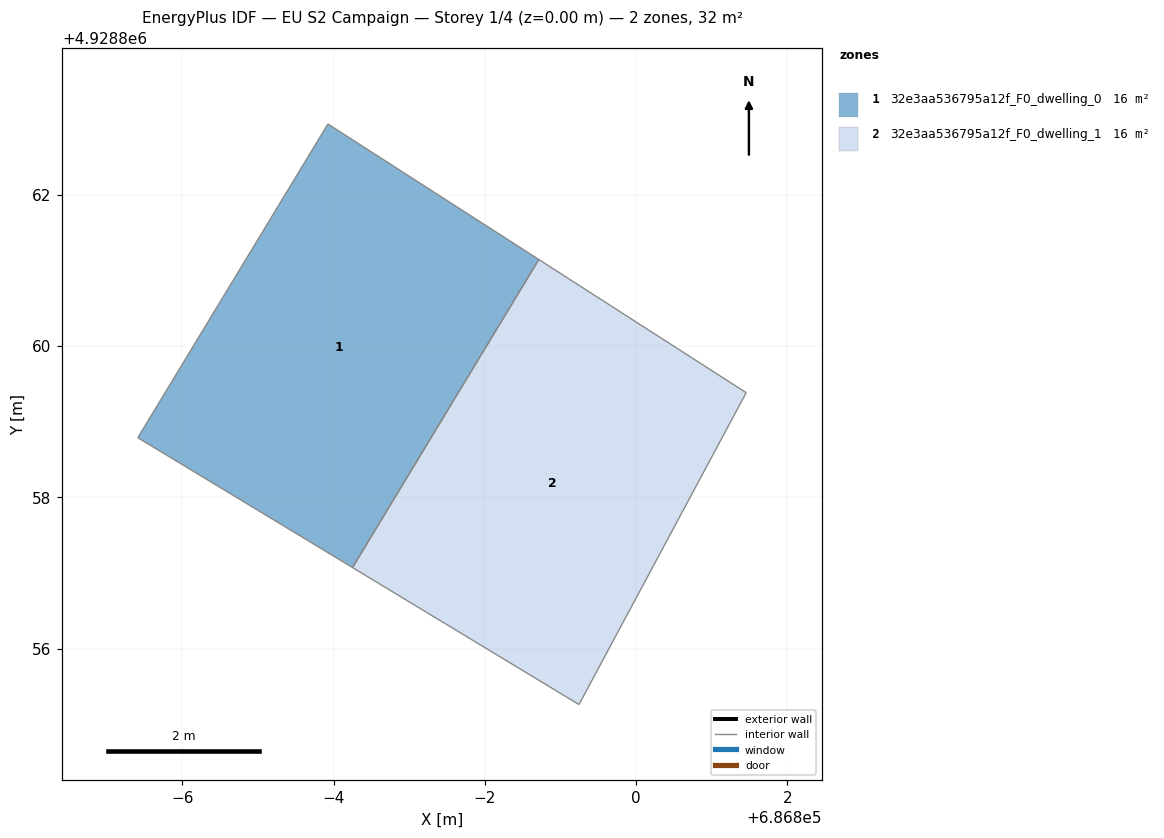
=== STOREY PLAN SPEC (per zone: floor XY polygon, exterior-wall plan segments, windows/doors) ===
zone 1: 32e3aa536795a12f_F0_dwelling_0  (15.9 m²)
  floor: (686798.71, 4928861.14) (686796.25, 4928857.07) (686793.41, 4928858.79) (686795.93, 4928862.94)
  interior walls: 4
zone 2: 32e3aa536795a12f_F0_dwelling_1  (15.9 m²)
  floor: (686801.46, 4928859.38) (686799.25, 4928855.26) (686796.25, 4928857.07) (686798.71, 4928861.14)
  interior walls: 4

=== DERIVED (storey summary) ===
Building: EU S2 Campaign
Storey: 1 of 4  (floor level z = 0.00 m)
Storey gross floor area: 31.9 m²
Zones on this storey: 2
  - 32e3aa536795a12f_F0_dwelling_0: floor 15.9 m²
  - 32e3aa536795a12f_F0_dwelling_1: floor 15.9 m²
Zone adjacency: (none detected)